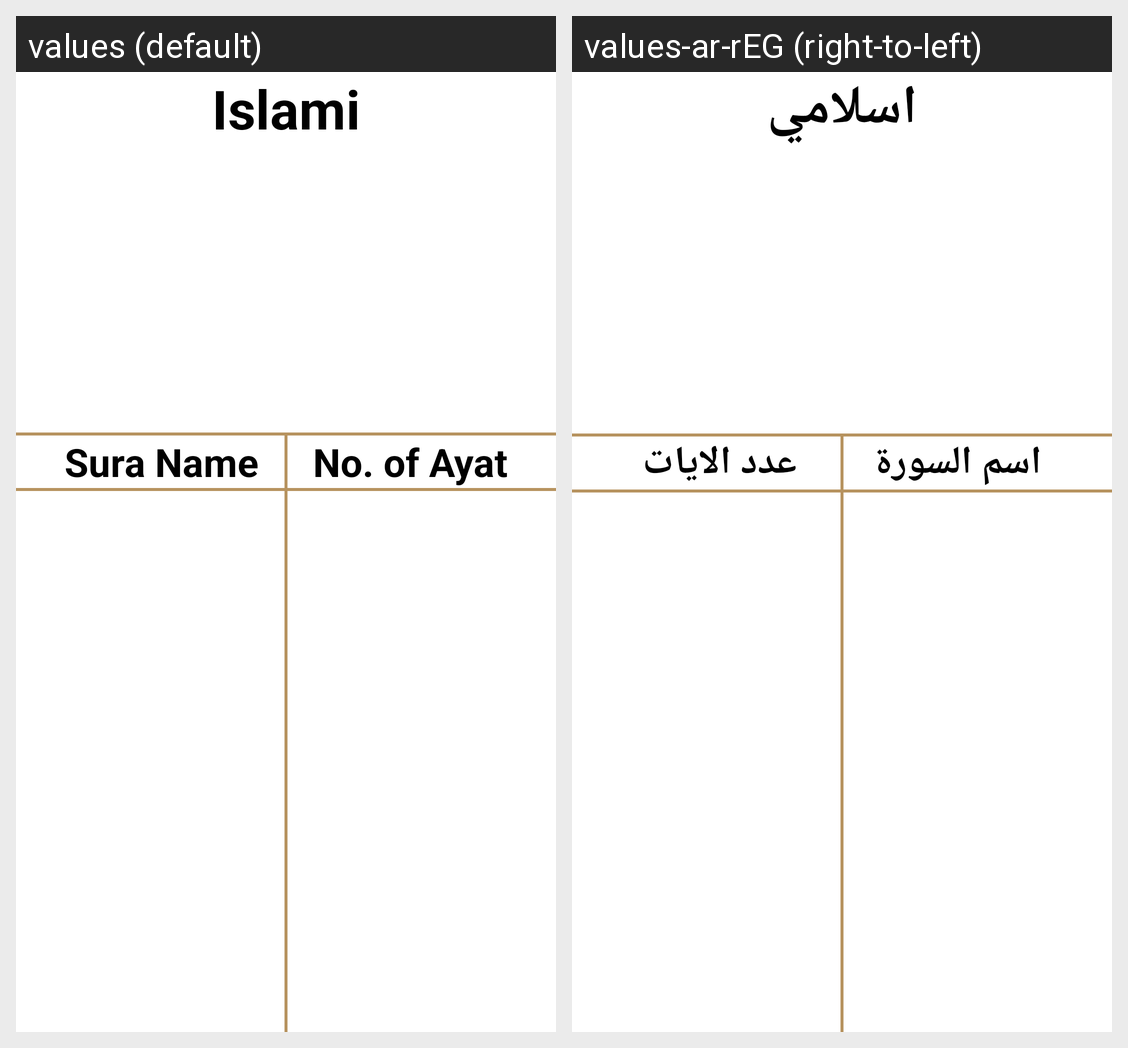

Translations of the strings shown on this Android screen, per locale in the grid:
Android screen res/layout/quran_fragment.xml rendered under 2 locales, left to right: values (default), values-ar-rEG (right-to-left). Device: Nexus 5 (rendered at 1080×1920; each locale shown at half size, 540×960, under a caption strip naming it); theme Theme.Islami.
Strings drawn on this screen, with the default value and each locale's value (text and hints the layout hard-codes, and strings that could not be matched under every locale, appear in the picture but are not listed):

islami
  values: Islami
  values-ar-rEG: اسلامي

sura_name
  values: Sura Name
  values-ar-rEG: اسم السورة

no_of_ayat
  values: No. of Ayat
  values-ar-rEG: عدد الايات
